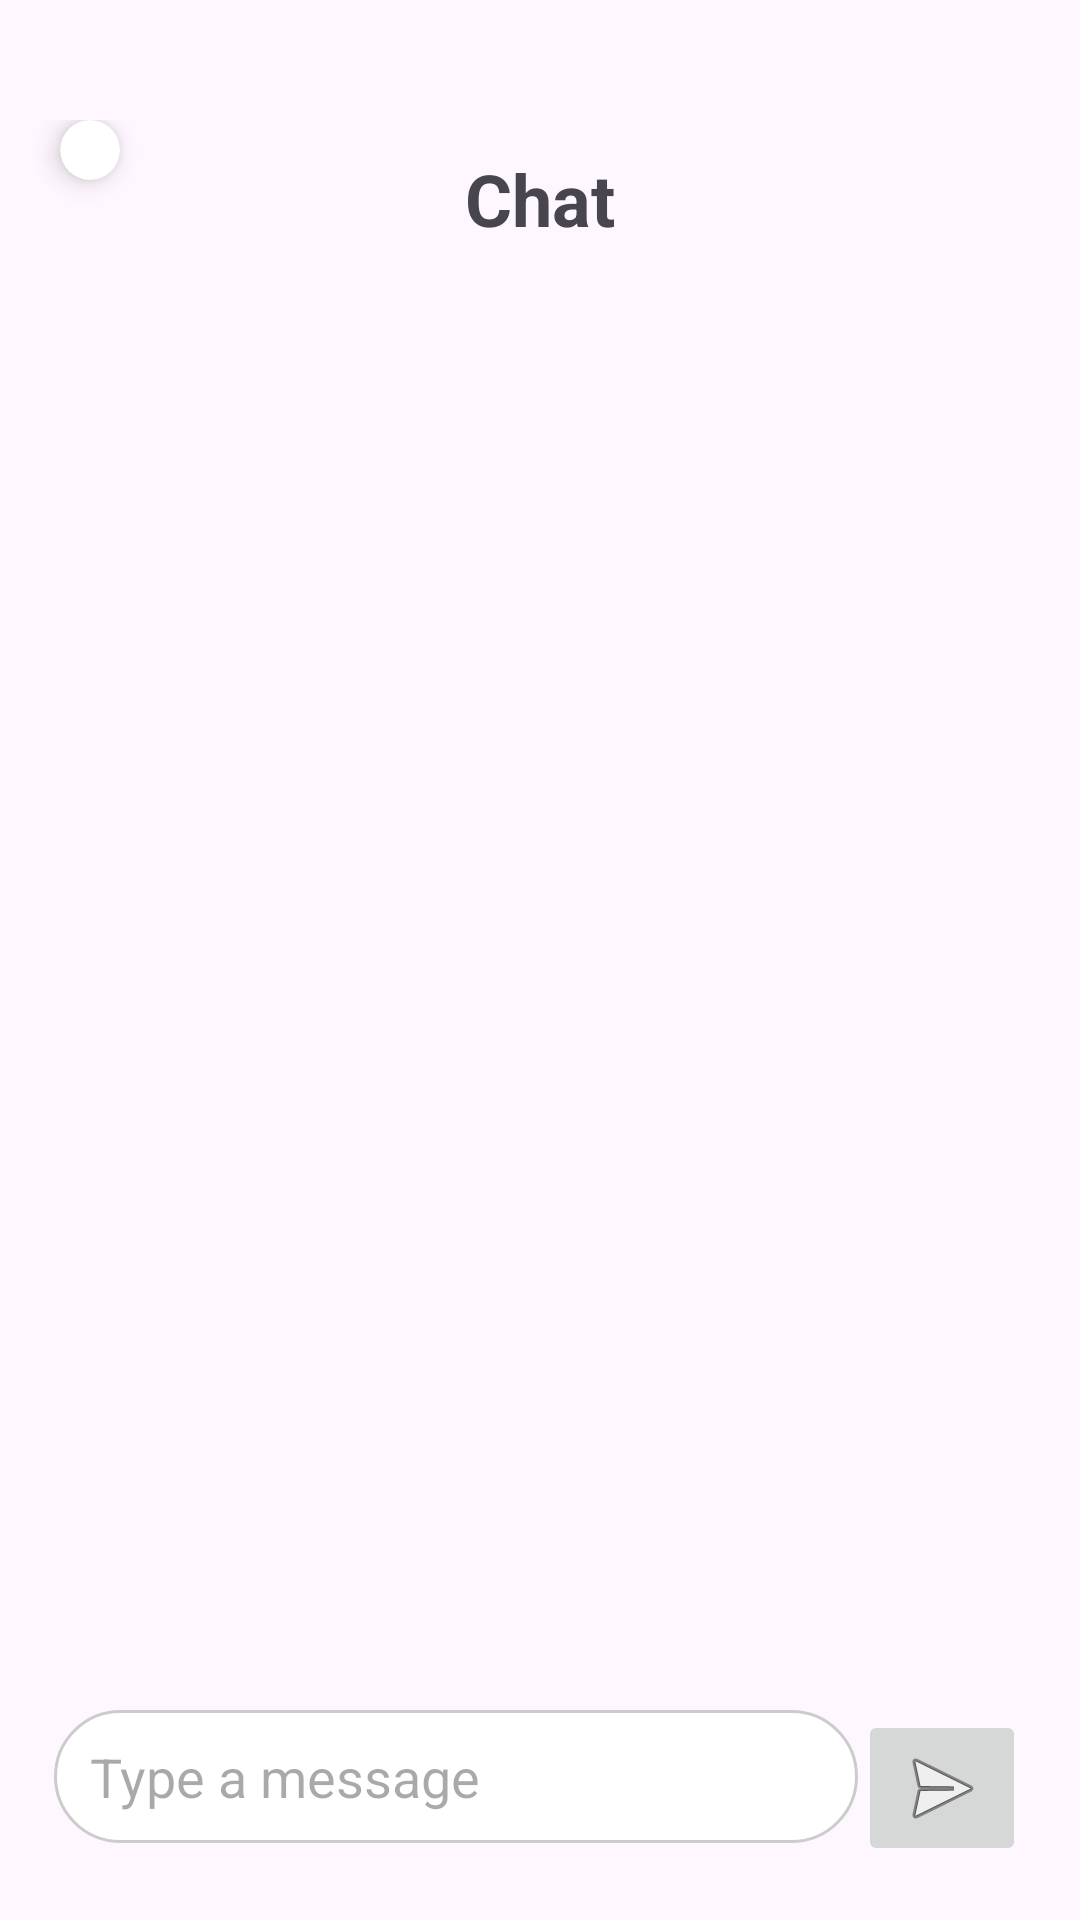

The Android layout XML behind this screen, and the referenced resources:
<!-- AndroidManifest.xml: activity theme Theme.EDTRACK -->
<!-- res/layout/activity_chat.xml -->
<?xml version="1.0" encoding="utf-8"?>
<RelativeLayout xmlns:android="http://schemas.android.com/apk/res/android"
    xmlns:app="http://schemas.android.com/apk/res-auto"
    xmlns:tools="http://schemas.android.com/tools"
    android:id="@+id/main"
    android:padding="10dp"
    android:layout_width="match_parent"
    android:layout_height="match_parent"
    tools:context=".chat.ChatActivity">

    <RelativeLayout
        android:id="@+id/topLayout"
        android:layout_alignParentTop="true"
        android:layout_width="match_parent"
        android:layout_height="wrap_content"
        android:layout_marginTop="30dp"
        >

        <androidx.cardview.widget.CardView
            android:layout_width="wrap_content"
            android:id="@+id/back"
            android:layout_marginStart="10dp"
            app:cardElevation="5dp"
            app:cardCornerRadius="10dp"
            app:layout_constraintTop_toTopOf="parent"
            app:layout_constraintStart_toStartOf="parent"
            android:layout_height="wrap_content"
            >

            <ImageView
                android:layout_width="wrap_content"
                android:layout_height="wrap_content"
                app:tint="@color/font"
                android:src="@drawable/baseline_arrow_back_ios_new_24"
                android:padding="10dp"
                />

        </androidx.cardview.widget.CardView>

        
        <TextView
            android:id="@+id/tvTitle"
            android:layout_width="wrap_content"
            android:layout_height="wrap_content"
            android:text="Chat"
            android:textSize="24sp"
            android:textStyle="bold"
            android:layout_marginTop="10dp"
            app:layout_constraintTop_toTopOf="parent"
            app:layout_constraintEnd_toEndOf="parent"
            app:layout_constraintStart_toStartOf="parent"
            android:layout_centerHorizontal="true" />

        <ImageView
            android:id="@+id/startCall"
            android:layout_width="wrap_content"
            android:layout_height="wrap_content"
            android:padding="10dp"
            android:layout_alignParentEnd="true"
            android:src="@drawable/baseline_videocam_24"
            />

        <ImageView
            android:id="@+id/pay"
            android:layout_width="wrap_content"
            android:layout_height="wrap_content"
            android:padding="10dp"
            android:visibility="gone"
            android:layout_toStartOf="@id/startCall"
            android:src="@drawable/baseline_payment_24"
            app:tint="@color/button_color"
            />

    </RelativeLayout>
    <androidx.recyclerview.widget.RecyclerView
        android:id="@+id/recycler_chat"
        android:layout_width="match_parent"
        android:layout_height="match_parent"
        android:layout_marginTop="10dp"
        android:layout_below="@id/topLayout"
        android:layout_above="@id/chatInputLayout"/>

    <LinearLayout
        android:id="@+id/chatInputLayout"
        android:layout_width="match_parent"
        android:layout_height="wrap_content"
        android:orientation="horizontal"
        android:padding="8dp"
        android:layout_alignParentBottom="true">

        <EditText
            android:id="@+id/edit_message"
            android:layout_width="0dp"
            android:layout_height="wrap_content"
            android:layout_weight="1"
            android:background="@drawable/bg_message_input"
            android:hint="Type a message" />

        <ImageButton
            android:id="@+id/btn_send"
            android:layout_width="wrap_content"
            android:layout_height="wrap_content"
            android:src="@android:drawable/ic_menu_send"
            android:contentDescription="Send" />
    </LinearLayout>

</RelativeLayout>
<!-- resources referenced by this layout -->
<resources>
  <color name="button_color">#0E0E4F</color>
  <color name="font">#262933</color>
  <!-- drawable baseline_payment_24 (drawable) -->
  <vector xmlns:android="http://schemas.android.com/apk/res/android" android:height="24dp" android:tint="#EEE6E6" android:viewportHeight="24" android:viewportWidth="24" android:width="24dp">
        
      <path android:fillColor="@android:color/white" android:pathData="M20,4L4,4c-1.11,0 -1.99,0.89 -1.99,2L2,18c0,1.11 0.89,2 2,2h16c1.11,0 2,-0.89 2,-2L22,6c0,-1.11 -0.89,-2 -2,-2zM20,18L4,18v-6h16v6zM20,8L4,8L4,6h16v2z"/>
      
  </vector>
  <!-- drawable bg_message_input (drawable) -->
  <?xml version="1.0" encoding="utf-8"?>
  <shape xmlns:android="http://schemas.android.com/apk/res/android" android:shape="rectangle">
      <solid android:color="#FFFFFF" /> 
      <stroke android:width="1dp" android:color="#CCCCCC" /> 
      <corners android:radius="24dp" />
      <padding android:left="12dp" android:top="10dp" android:right="12dp" android:bottom="10dp" />
  </shape>
  <style name="Theme.EDTRACK" parent="Base.Theme.EDTRACK" />
  <style name="Base.Theme.EDTRACK" parent="Theme.Material3.DayNight.NoActionBar">
          
          
          <item name="android:windowDrawsSystemBarBackgrounds">true</item>
          <item name="android:windowTranslucentStatus">false</item>
  
          <item name="android:statusBarColor">@color/text_color</item>
          <item name="android:windowLightStatusBar">true</item>
      </style>
  <color name="text_color">#08082C</color>
</resources>
